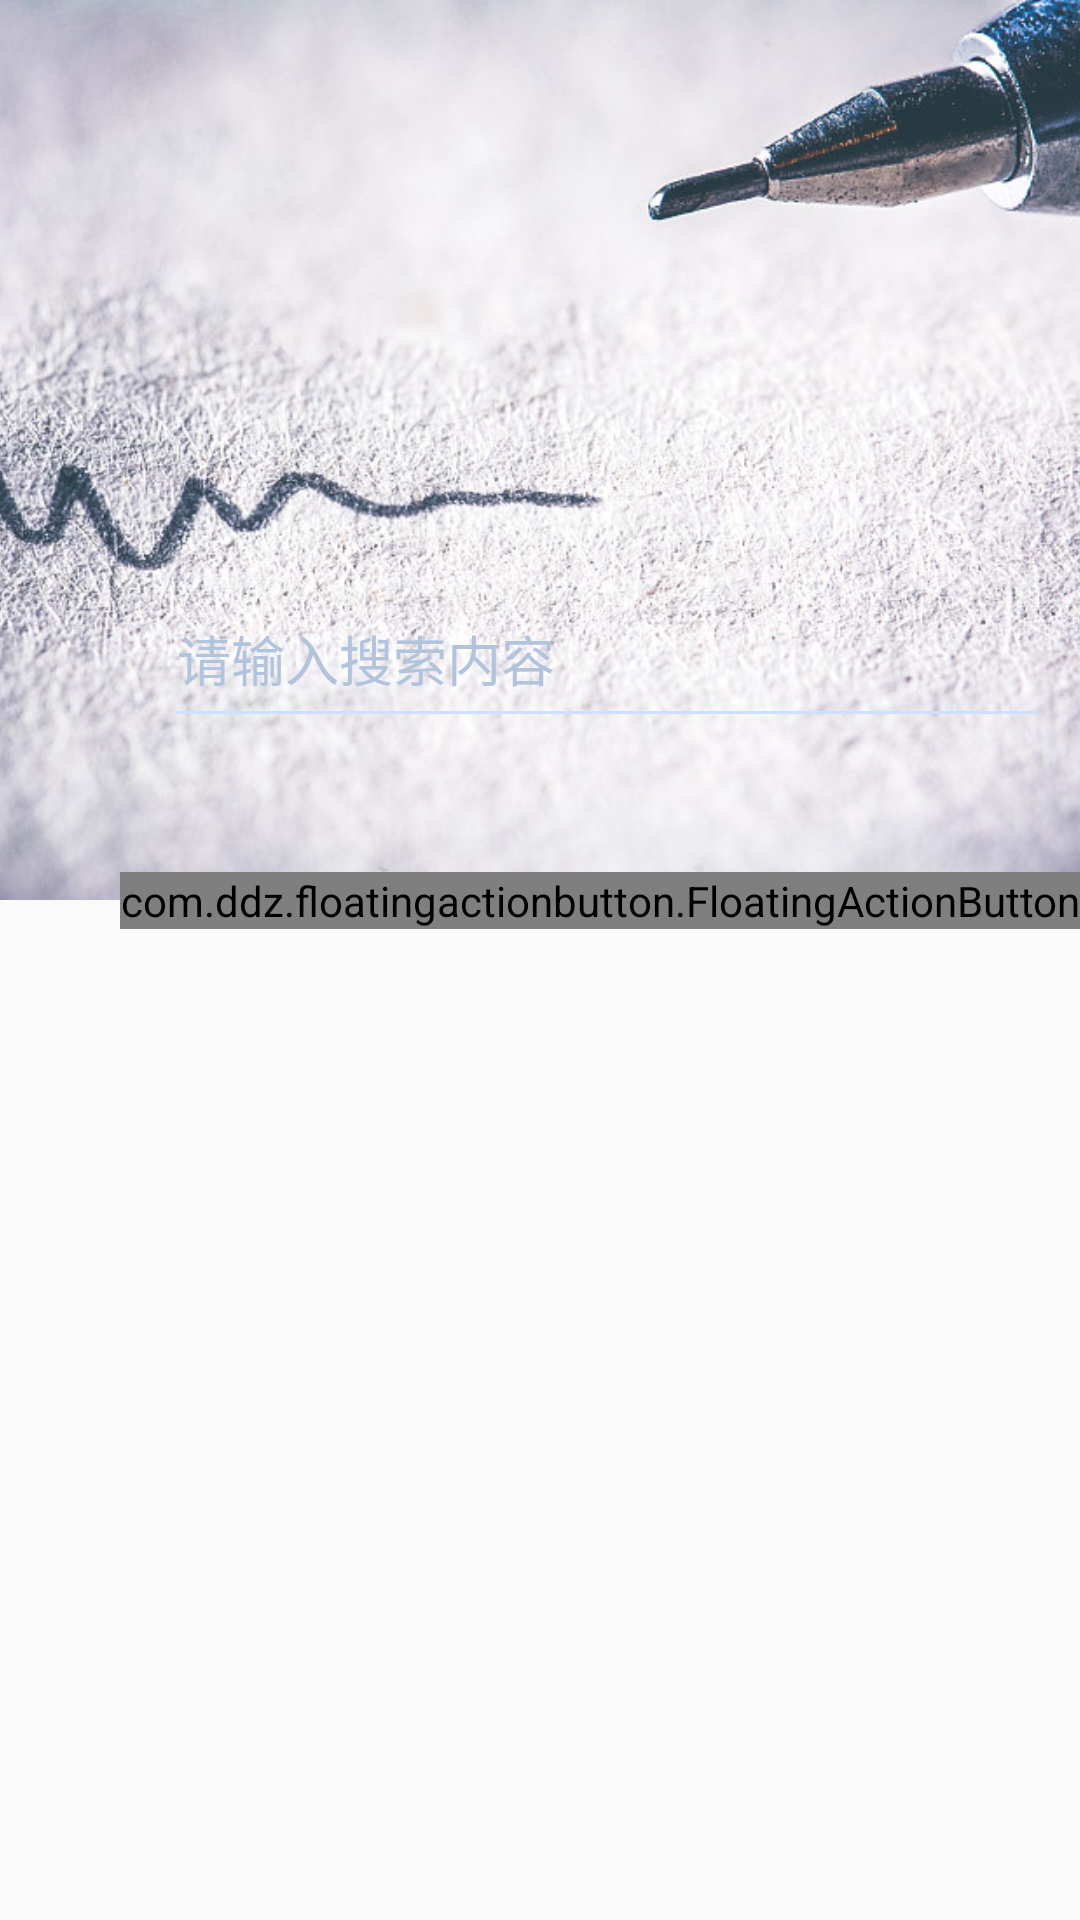

Here is an Android app screen rendered from its layout file. Give the layout XML and the strings, colors and styles it references.
<!-- AndroidManifest.xml: application theme AppTheme -->
<!-- res/layout/activity_main.xml -->
<?xml version="1.0" encoding="utf-8"?>

<android.support.design.widget.CoordinatorLayout
    xmlns:android="http://schemas.android.com/apk/res/android"
    xmlns:app="http://schemas.android.com/apk/res-auto"
    android:layout_width="match_parent"
    android:layout_height="match_parent">

    <android.support.design.widget.AppBarLayout
        android:id="@+id/appBar"
        android:layout_width="match_parent"
        android:layout_height="300dp">

        <android.support.design.widget.CollapsingToolbarLayout
            android:id="@+id/collapsing_toolbar"
            android:layout_width="match_parent"
            android:layout_height="match_parent"
            android:theme="@style/ThemeOverlay.AppCompat.Dark.ActionBar"
            app:contentScrim="?attr/colorPrimary"
            app:layout_scrollFlags="scroll|exitUntilCollapsed">

            <ImageView
                android:id="@+id/edit_background"
                android:layout_width="match_parent"
                android:layout_height="match_parent"
                android:scaleType="centerCrop"
                android:src="@drawable/pan"
                app:layout_collapseMode="parallax"/>

            <android.support.v7.widget.Toolbar
                android:id="@+id/toolbar"
                android:layout_width="match_parent"
                android:layout_height="?attr/actionBarSize"
                app:layout_collapseMode="pin"
                app:theme="@style/ToolbarTheme">
            </android.support.v7.widget.Toolbar>

            <EditText
                android:id="@+id/enter_view"
                android:layout_width="match_parent"
                android:layout_height="?attr/actionBarSize"
                android:layout_marginTop="190dp"
                android:textColor="#5F9EA0"
                android:backgroundTint="#CAE1FF"
                android:textCursorDrawable="@drawable/cursor"
                android:hint="请输入搜索内容"
                android:textColorHint="#B0C4DE"
                android:layout_marginLeft="55dp"
                android:layout_marginRight="10dp"
                app:layout_collapseMode="pin"/>
        </android.support.design.widget.CollapsingToolbarLayout>
    </android.support.design.widget.AppBarLayout>

    <android.support.v4.widget.NestedScrollView
        android:layout_width="match_parent"
        android:layout_height="match_parent"
        app:layout_behavior="@string/appbar_scrolling_view_behavior">
        <LinearLayout
            android:layout_width="match_parent"
            android:layout_height="wrap_content"
            android:orientation="vertical">
            <android.support.v7.widget.RecyclerView
                android:id="@+id/recycler_view"
                android:layout_width="match_parent"
                android:layout_height="match_parent"
                android:layout_marginTop="15dp">
            </android.support.v7.widget.RecyclerView>

        </LinearLayout>

    </android.support.v4.widget.NestedScrollView>

    <com.ddz.floatingactionbutton.FloatingActionButton
        android:id="@+id/button"
        android:layout_width="wrap_content"
        android:layout_height="wrap_content"
        app:layout_anchor="@id/appBar"
        app:layout_anchorGravity="bottom|end"/>


</android.support.design.widget.CoordinatorLayout>
<!-- resources referenced by this layout -->
<resources>
  <!-- drawable cursor (drawable) -->
  <?xml version="1.0" encoding="utf-8"?>
  
  <shape xmlns:android="http://schemas.android.com/apk/res/android"
         android:shape="rectangle">
  
      <solid android:color="#778899"/> 
      <size android:width="2dp"/>
  
  </shape>
  <!-- drawable pan: jpg bitmap (drawable-xxxhdpi, 116643 bytes) -->
  <style name="AppTheme" parent="Theme.AppCompat.Light.NoActionBar">
          
          <item name="colorPrimary">#009688</item>
          <item name="colorPrimaryDark">#004d40</item>
          <item name="colorAccent">#ff80ab</item>
      </style>
</resources>
